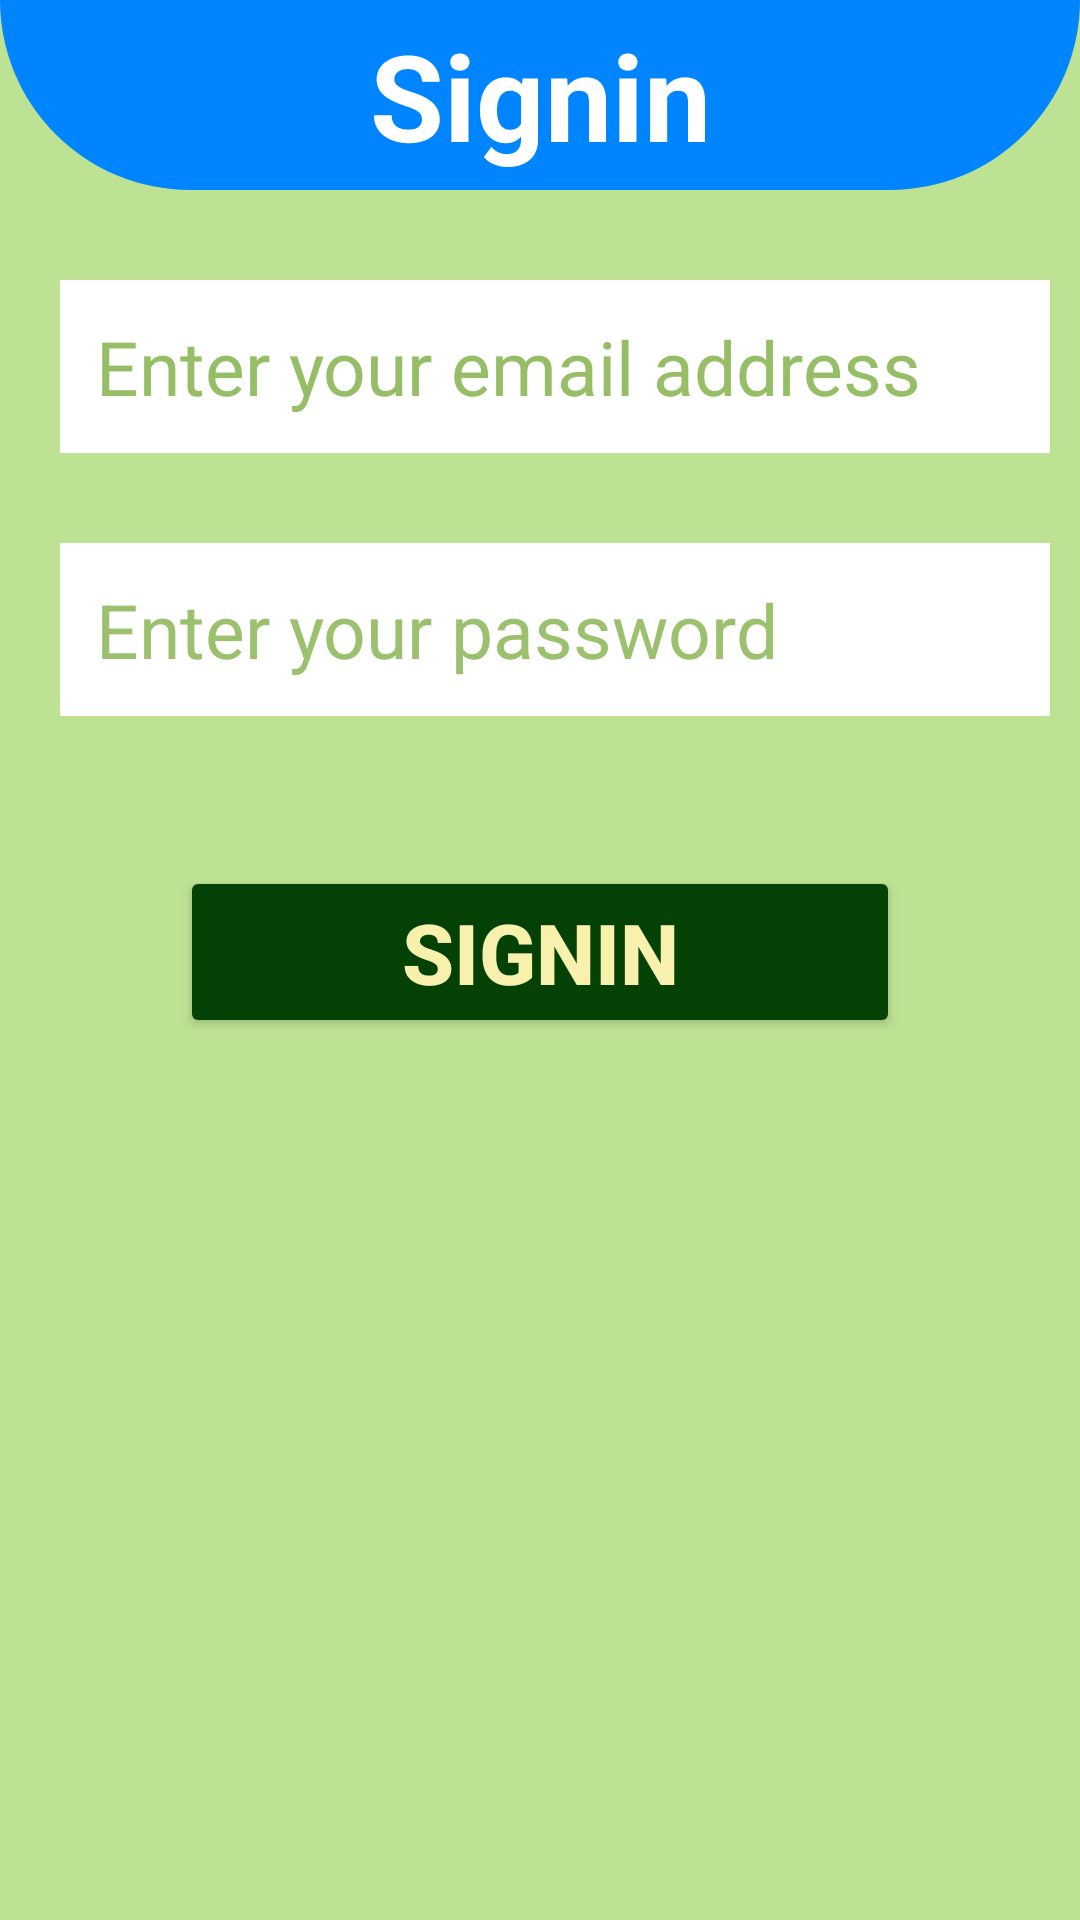

Write the Android layout XML for this screen, with the resource values it uses.
<!-- AndroidManifest.xml: application theme Theme.EasyPassTickets -->
<!-- res/layout/activity_signin.xml -->
<?xml version="1.0" encoding="utf-8"?>
<LinearLayout
    xmlns:android="http://schemas.android.com/apk/res/android"
    xmlns:app="http://schemas.android.com/apk/res-auto"
    xmlns:tools="http://schemas.android.com/tools"
    android:id="@+id/main"
    android:layout_width="match_parent"
    android:layout_height="match_parent"
    android:orientation="vertical"
    android:background="#BEE294"
    android:layout_margin="5dp"
    tools:context=".Signin">

    <TextView
        android:layout_width="match_parent"
        android:layout_height="wrap_content"
        android:text="Signin"
        android:textSize="40sp"
        android:textAlignment="center"
        android:textStyle="bold"
        android:background="@drawable/shape"
        android:padding="15px"
        android:textColor="#FFFFFF"/>

    <EditText
        android:layout_width="match_parent"
        android:layout_height="wrap_content"
        android:hint="Enter your email address"
        android:id="@+id/email"
        android:textSize="25sp"
        android:textColorHint="#CB7BAD40"
        android:background="@color/white"
        android:layout_marginTop="30dp"
        android:layout_marginLeft="20dp"
        android:layout_marginRight="10dp"
        android:padding="12dp"
        android:inputType="textEmailAddress"
        android:textColor="#050505"/>

    <EditText
        android:layout_width="match_parent"
        android:layout_height="wrap_content"
        android:hint="Enter your password"
        android:id="@+id/password"
        android:textSize="25sp"
        android:textColorHint="#C27BAD40"
        android:background="@color/white"
        android:layout_marginTop="30dp"
        android:layout_marginLeft="20dp"
        android:layout_marginRight="10dp"
        android:padding="12dp"
        android:inputType="textVisiblePassword"
        android:textColor="#050505"/>

    <Button
        android:layout_width="match_parent"
        android:layout_height="wrap_content"
        android:layout_marginTop="50dp"
        android:layout_marginRight="60dp"
        android:layout_marginLeft="60dp"
        android:id="@+id/signinButton"
        android:text="Signin"
        android:textSize="28sp"
        android:textColor="#F8F0AD"
        android:textStyle="bold"
        android:backgroundTint="#034204"
        />

</LinearLayout>
<!-- resources referenced by this layout -->
<resources>
  <!-- drawable shape (drawable) -->
  <?xml version="1.0" encoding="utf-8"?>
  <shape xmlns:android="http://schemas.android.com/apk/res/android">
      <solid android:color="#0085FF"/>
      <corners android:bottomLeftRadius="500dp"
          android:bottomRightRadius="500dp"/>
  </shape>
  <style name="Theme.EasyPassTickets" parent="Base.Theme.EasyPassTickets" />
  <style name="Base.Theme.EasyPassTickets" parent="Theme.Material3.DayNight.NoActionBar">
          
          
      </style>
  <!-- not gathered from this repository: default colours our renderer supplied (Android Studio template values) -->
  <color name="white">#FFFFFFFF</color>
</resources>
